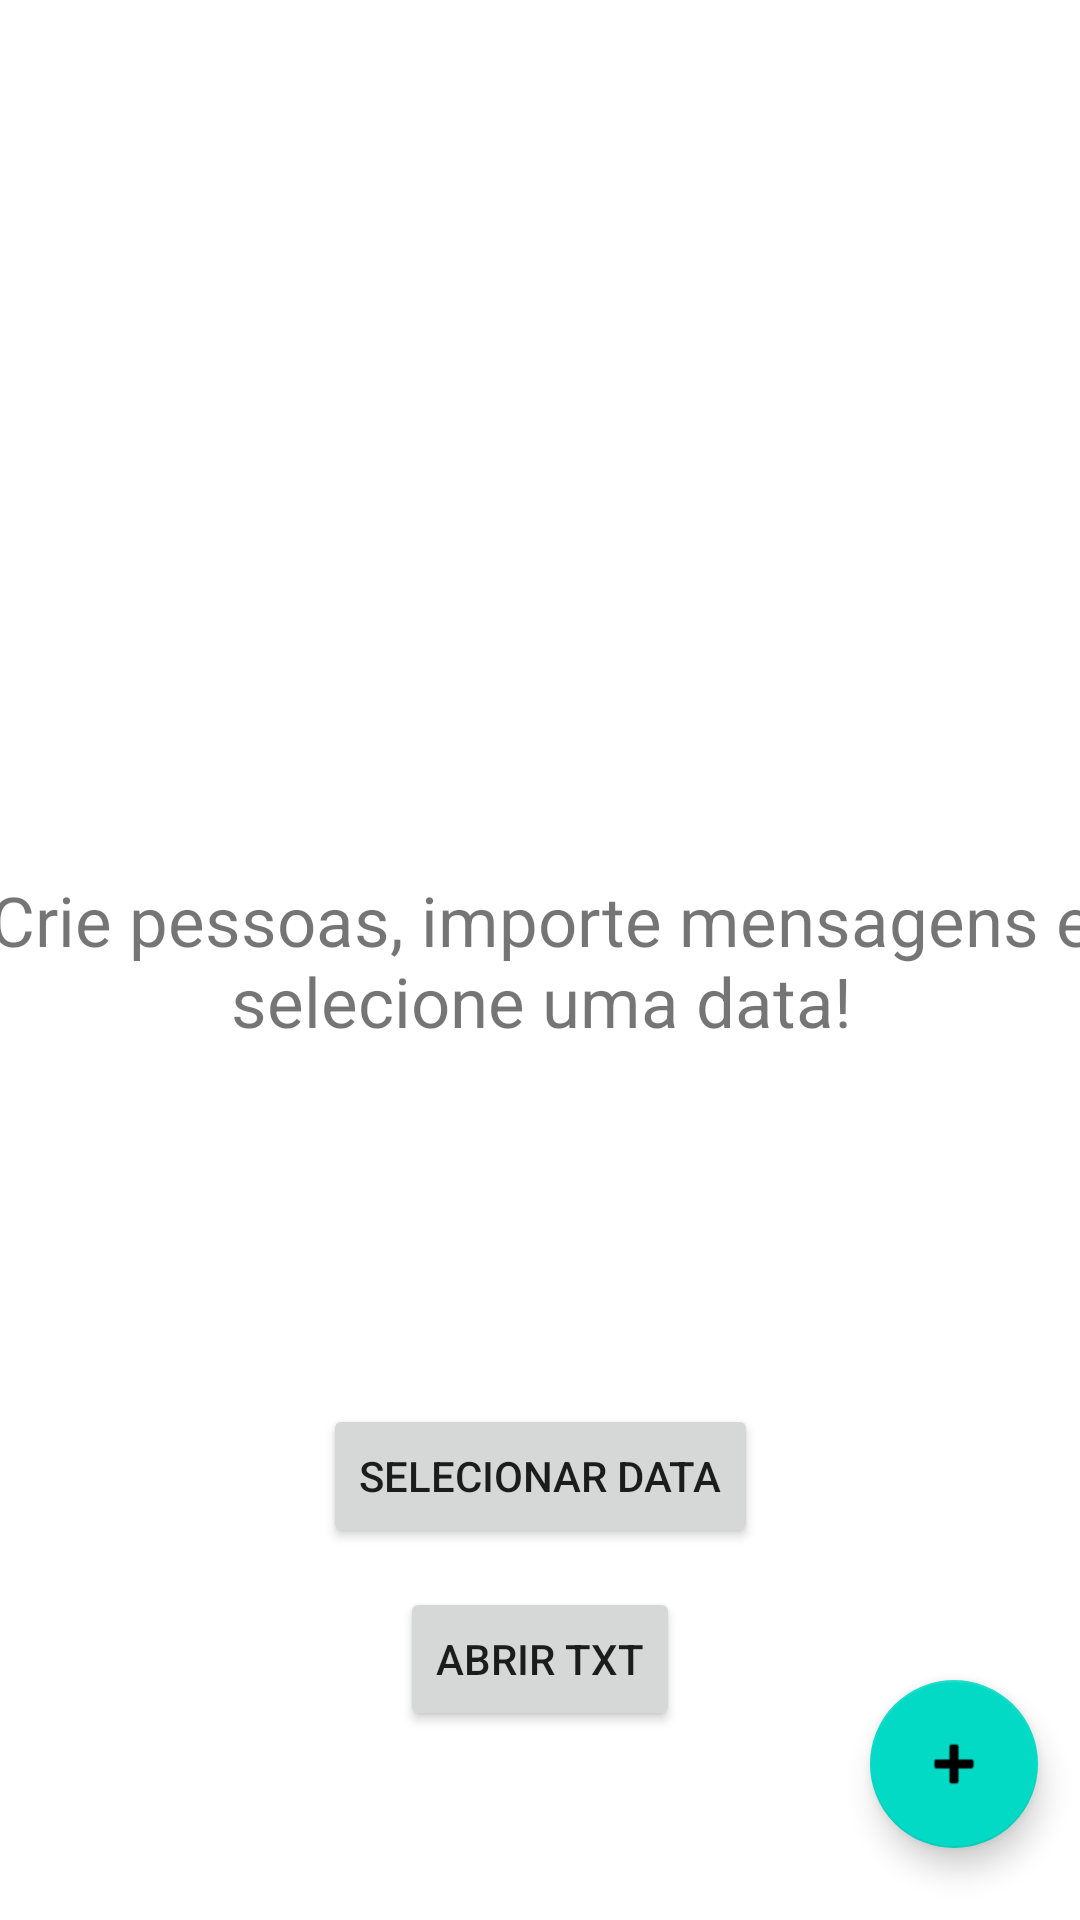

The Android layout XML behind this screen, and the referenced resources:
<!-- AndroidManifest.xml: application theme Theme.CalendaroneJava -->
<!-- res/layout/activity_main.xml -->
<?xml version="1.0" encoding="utf-8"?>
<androidx.constraintlayout.widget.ConstraintLayout xmlns:android="http://schemas.android.com/apk/res/android"
    xmlns:app="http://schemas.android.com/apk/res-auto"
    xmlns:tools="http://schemas.android.com/tools"
    android:layout_width="match_parent"
    android:layout_height="match_parent"
    tools:context=".MainActivity">

    <TextView
        android:id="@+id/MudaData"
        android:layout_width="395dp"
        android:layout_height="117dp"
        android:gravity="center"
        android:text="@string/TextoData"
        android:textSize="23sp"
        app:layout_constraintBottom_toBottomOf="parent"
        app:layout_constraintEnd_toEndOf="parent"
        app:layout_constraintStart_toStartOf="parent"
        app:layout_constraintTop_toTopOf="parent" />

    <Button
        android:id="@+id/botaoSelect"
        android:layout_width="wrap_content"
        android:layout_height="wrap_content"
        android:text="@string/Select"
        app:layout_constraintBottom_toBottomOf="parent"
        app:layout_constraintEnd_toEndOf="parent"
        app:layout_constraintStart_toStartOf="parent"
        app:layout_constraintTop_toBottomOf="@+id/MudaData"
        app:layout_constraintVertical_bias="0.418" />

    <Button
        android:id="@+id/botaoAbrir"
        android:layout_width="wrap_content"
        android:layout_height="wrap_content"
        android:text="@string/abrir_arquivo"
        app:layout_constraintBottom_toBottomOf="parent"
        app:layout_constraintEnd_toEndOf="parent"
        app:layout_constraintStart_toStartOf="parent"
        app:layout_constraintTop_toBottomOf="@+id/botaoSelect"
        app:layout_constraintVertical_bias="0.17" />

    <com.google.android.material.floatingactionbutton.FloatingActionButton
        android:id="@+id/BotFlut"
        android:layout_width="wrap_content"
        android:layout_height="wrap_content"
        android:layout_marginBottom="24dp"
        android:clickable="true"
        app:layout_constraintBottom_toBottomOf="parent"
        app:layout_constraintEnd_toEndOf="parent"
        app:layout_constraintHorizontal_bias="0.954"
        app:layout_constraintStart_toStartOf="parent"
        app:layout_constraintTop_toBottomOf="@+id/botaoAbrir"
        app:layout_constraintVertical_bias="1.0"
        app:srcCompat="@android:drawable/ic_input_add" />

</androidx.constraintlayout.widget.ConstraintLayout>
<!-- resources referenced by this layout -->
<resources>
  <string name="Select">Selecionar data</string>
  <string name="TextoData">Crie pessoas, importe mensagens e selecione uma data!</string>
  <string name="abrir_arquivo">Abrir txt</string>
  <style name="Theme.CalendaroneJava" parent="Theme.MaterialComponents.DayNight.DarkActionBar">
          
          <item name="colorPrimary">@color/whatsapp</item>
          <item name="colorPrimaryVariant">@color/whatsapp</item>
          <item name="colorOnPrimary">@color/white</item>
          
          <item name="colorSecondary">@color/teal_200</item>
          <item name="colorSecondaryVariant">@color/teal_700</item>
          <item name="colorOnSecondary">@color/black</item>
          
          <item name="android:statusBarColor" tools:targetApi="l">?attr/colorPrimaryVariant</item>
          
      </style>
  <color name="whatsapp">#3F766C</color>
  <color name="white">#FFFFFFFF</color>
  <color name="teal_200">#FF03DAC5</color>
  <color name="teal_700">#FF018786</color>
  <color name="black">#FF000000</color>
</resources>
